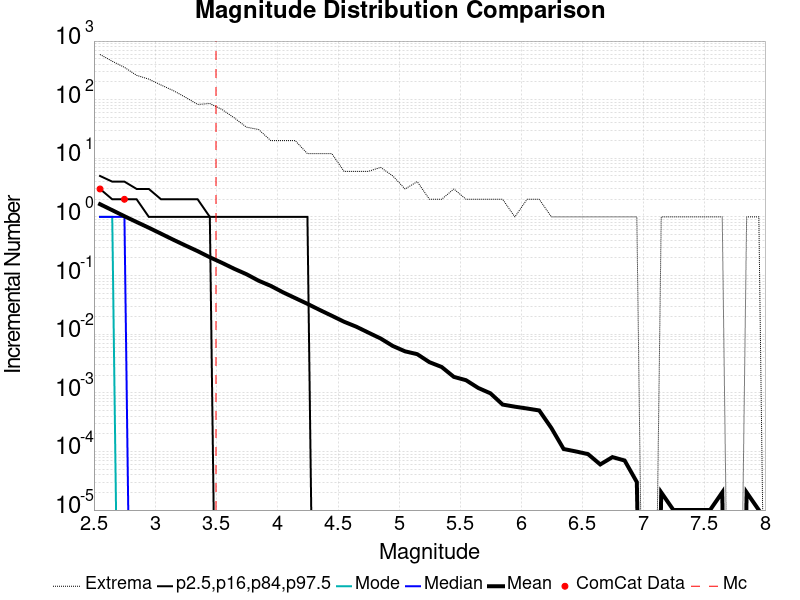

Source data for this figure (header and first rows):
Magnitude, ComCat Data, Simulation Mean, Simulation Median, Simulation Mode, Simulation Minimum, Simulation Maximum, 2.5 %-ile, 16 %-ile, 84 %-ile, 97.5 %-ile
2.55, 3.0, 1.648, 1.0, 1.0, 0.0, 590.0, 0.0, 0.0, 3.0, 5.0
2.65, 0.0, 1.303, 1.0, 1.0, 0.0, 453.0, 0.0, 0.0, 2.0, 4.0
2.75, 2.0, 1.029, 1.0, 0.0, 0.0, 356.0, 0.0, 0.0, 2.0, 4.0
2.85, 0.0, 0.8187, 0.0, 0.0, 0.0, 260.0, 0.0, 0.0, 2.0, 3.0
2.95, 0.0, 0.6542, 0.0, 0.0, 0.0, 224.0, 0.0, 0.0, 1.0, 3.0
3.05, 0.0, 0.5177, 0.0, 0.0, 0.0, 178.0, 0.0, 0.0, 1.0, 2.0
3.15, 0.0, 0.409, 0.0, 0.0, 0.0, 143.0, 0.0, 0.0, 1.0, 2.0
3.25, 0.0, 0.3258, 0.0, 0.0, 0.0, 110.0, 0.0, 0.0, 1.0, 2.0
3.35, 0.0, 0.2609, 0.0, 0.0, 0.0, 83.0, 0.0, 0.0, 1.0, 2.0
3.45, 0.0, 0.2051, 0.0, 0.0, 0.0, 86.0, 0.0, 0.0, 1.0, 1.0
3.55, 0.0, 0.1646, 0.0, 0.0, 0.0, 68.0, 0.0, 0.0, 0.0, 1.0
3.65, 0.0, 0.1304, 0.0, 0.0, 0.0, 49.0, 0.0, 0.0, 0.0, 1.0
3.75, 0.0, 0.1055, 0.0, 0.0, 0.0, 34.0, 0.0, 0.0, 0.0, 1.0
3.85, 0.0, 0.08166, 0.0, 0.0, 0.0, 31.0, 0.0, 0.0, 0.0, 1.0
3.95, 0.0, 0.06661, 0.0, 0.0, 0.0, 20.0, 0.0, 0.0, 0.0, 1.0
4.05, 0.0, 0.05175, 0.0, 0.0, 0.0, 20.0, 0.0, 0.0, 0.0, 1.0
4.15, 0.0, 0.04127, 0.0, 0.0, 0.0, 20.0, 0.0, 0.0, 0.0, 1.0
4.25, 0.0, 0.03293, 0.0, 0.0, 0.0, 12.0, 0.0, 0.0, 0.0, 1.0
4.35, 0.0, 0.02594, 0.0, 0.0, 0.0, 12.0, 0.0, 0.0, 0.0, 0.0
4.45, 0.0, 0.02061, 0.0, 0.0, 0.0, 12.0, 0.0, 0.0, 0.0, 0.0
4.55, 0.0, 0.01631, 0.0, 0.0, 0.0, 6.0, 0.0, 0.0, 0.0, 0.0
4.65, 0.0, 0.01343, 0.0, 0.0, 0.0, 6.0, 0.0, 0.0, 0.0, 0.0
4.75, 0.0, 0.01063, 0.0, 0.0, 0.0, 6.0, 0.0, 0.0, 0.0, 0.0
4.85, 0.0, 0.00844, 0.0, 0.0, 0.0, 7.0, 0.0, 0.0, 0.0, 0.0
4.95, 0.0, 0.00629, 0.0, 0.0, 0.0, 5.0, 0.0, 0.0, 0.0, 0.0
5.05, 0.0, 0.0051, 0.0, 0.0, 0.0, 3.0, 0.0, 0.0, 0.0, 0.0
5.15, 0.0, 0.00456, 0.0, 0.0, 0.0, 4.0, 0.0, 0.0, 0.0, 0.0
5.25, 0.0, 0.00333, 0.0, 0.0, 0.0, 2.0, 0.0, 0.0, 0.0, 0.0
5.35, 0.0, 0.00276, 0.0, 0.0, 0.0, 2.0, 0.0, 0.0, 0.0, 0.0
5.45, 0.0, 0.00187, 0.0, 0.0, 0.0, 3.0, 0.0, 0.0, 0.0, 0.0
5.55, 0.0, 0.00164, 0.0, 0.0, 0.0, 2.0, 0.0, 0.0, 0.0, 0.0
5.65, 0.0, 0.00121, 0.0, 0.0, 0.0, 2.0, 0.0, 0.0, 0.0, 0.0
5.75, 0.0, 9.8E-4, 0.0, 0.0, 0.0, 2.0, 0.0, 0.0, 0.0, 0.0
5.85, 0.0, 6.3E-4, 0.0, 0.0, 0.0, 2.0, 0.0, 0.0, 0.0, 0.0
5.95, 0.0, 5.8E-4, 0.0, 0.0, 0.0, 1.0, 0.0, 0.0, 0.0, 0.0
6.05, 0.0, 5.4E-4, 0.0, 0.0, 0.0, 2.0, 0.0, 0.0, 0.0, 0.0
6.15, 0.0, 5.0E-4, 0.0, 0.0, 0.0, 2.0, 0.0, 0.0, 0.0, 0.0
6.25, 0.0, 2.5E-4, 0.0, 0.0, 0.0, 1.0, 0.0, 0.0, 0.0, 0.0
6.35, 0.0, 1.1E-4, 0.0, 0.0, 0.0, 1.0, 0.0, 0.0, 0.0, 0.0
6.45, 0.0, 1.0E-4, 0.0, 0.0, 0.0, 1.0, 0.0, 0.0, 0.0, 0.0
6.55, 0.0, 9.0E-5, 0.0, 0.0, 0.0, 1.0, 0.0, 0.0, 0.0, 0.0
6.65, 0.0, 6.0E-5, 0.0, 0.0, 0.0, 1.0, 0.0, 0.0, 0.0, 0.0
6.75, 0.0, 8.0E-5, 0.0, 0.0, 0.0, 1.0, 0.0, 0.0, 0.0, 0.0
6.85, 0.0, 7.0E-5, 0.0, 0.0, 0.0, 1.0, 0.0, 0.0, 0.0, 0.0
6.95, 0.0, 3.0E-5, 0.0, 0.0, 0.0, 1.0, 0.0, 0.0, 0.0, 0.0
7.05, 0.0, 0.0, 0.0, 0.0, 0.0, 0.0, 0.0, 0.0, 0.0, 0.0
7.15, 0.0, 2.0E-5, 0.0, 0.0, 0.0, 1.0, 0.0, 0.0, 0.0, 0.0
7.25, 0.0, 1.0E-5, 0.0, 0.0, 0.0, 1.0, 0.0, 0.0, 0.0, 0.0
7.35, 0.0, 1.0E-5, 0.0, 0.0, 0.0, 1.0, 0.0, 0.0, 0.0, 0.0
7.45, 0.0, 1.0E-5, 0.0, 0.0, 0.0, 1.0, 0.0, 0.0, 0.0, 0.0
7.55, 0.0, 1.0E-5, 0.0, 0.0, 0.0, 1.0, 0.0, 0.0, 0.0, 0.0
7.65, 0.0, 2.0E-5, 0.0, 0.0, 0.0, 1.0, 0.0, 0.0, 0.0, 0.0
7.75, 0.0, 0.0, 0.0, 0.0, 0.0, 0.0, 0.0, 0.0, 0.0, 0.0
7.85, 0.0, 2.0E-5, 0.0, 0.0, 0.0, 1.0, 0.0, 0.0, 0.0, 0.0
7.95, 0.0, 1.0E-5, 0.0, 0.0, 0.0, 1.0, 0.0, 0.0, 0.0, 0.0
8.05, 0.0, 0.0, 0.0, 0.0, 0.0, 0.0, 0.0, 0.0, 0.0, 0.0
8.15, 0.0, 0.0, 0.0, 0.0, 0.0, 0.0, 0.0, 0.0, 0.0, 0.0
8.25, 0.0, 0.0, 0.0, 0.0, 0.0, 0.0, 0.0, 0.0, 0.0, 0.0
8.35, 0.0, 0.0, 0.0, 0.0, 0.0, 0.0, 0.0, 0.0, 0.0, 0.0
8.45, 0.0, 0.0, 0.0, 0.0, 0.0, 0.0, 0.0, 0.0, 0.0, 0.0
... 6 more rows
